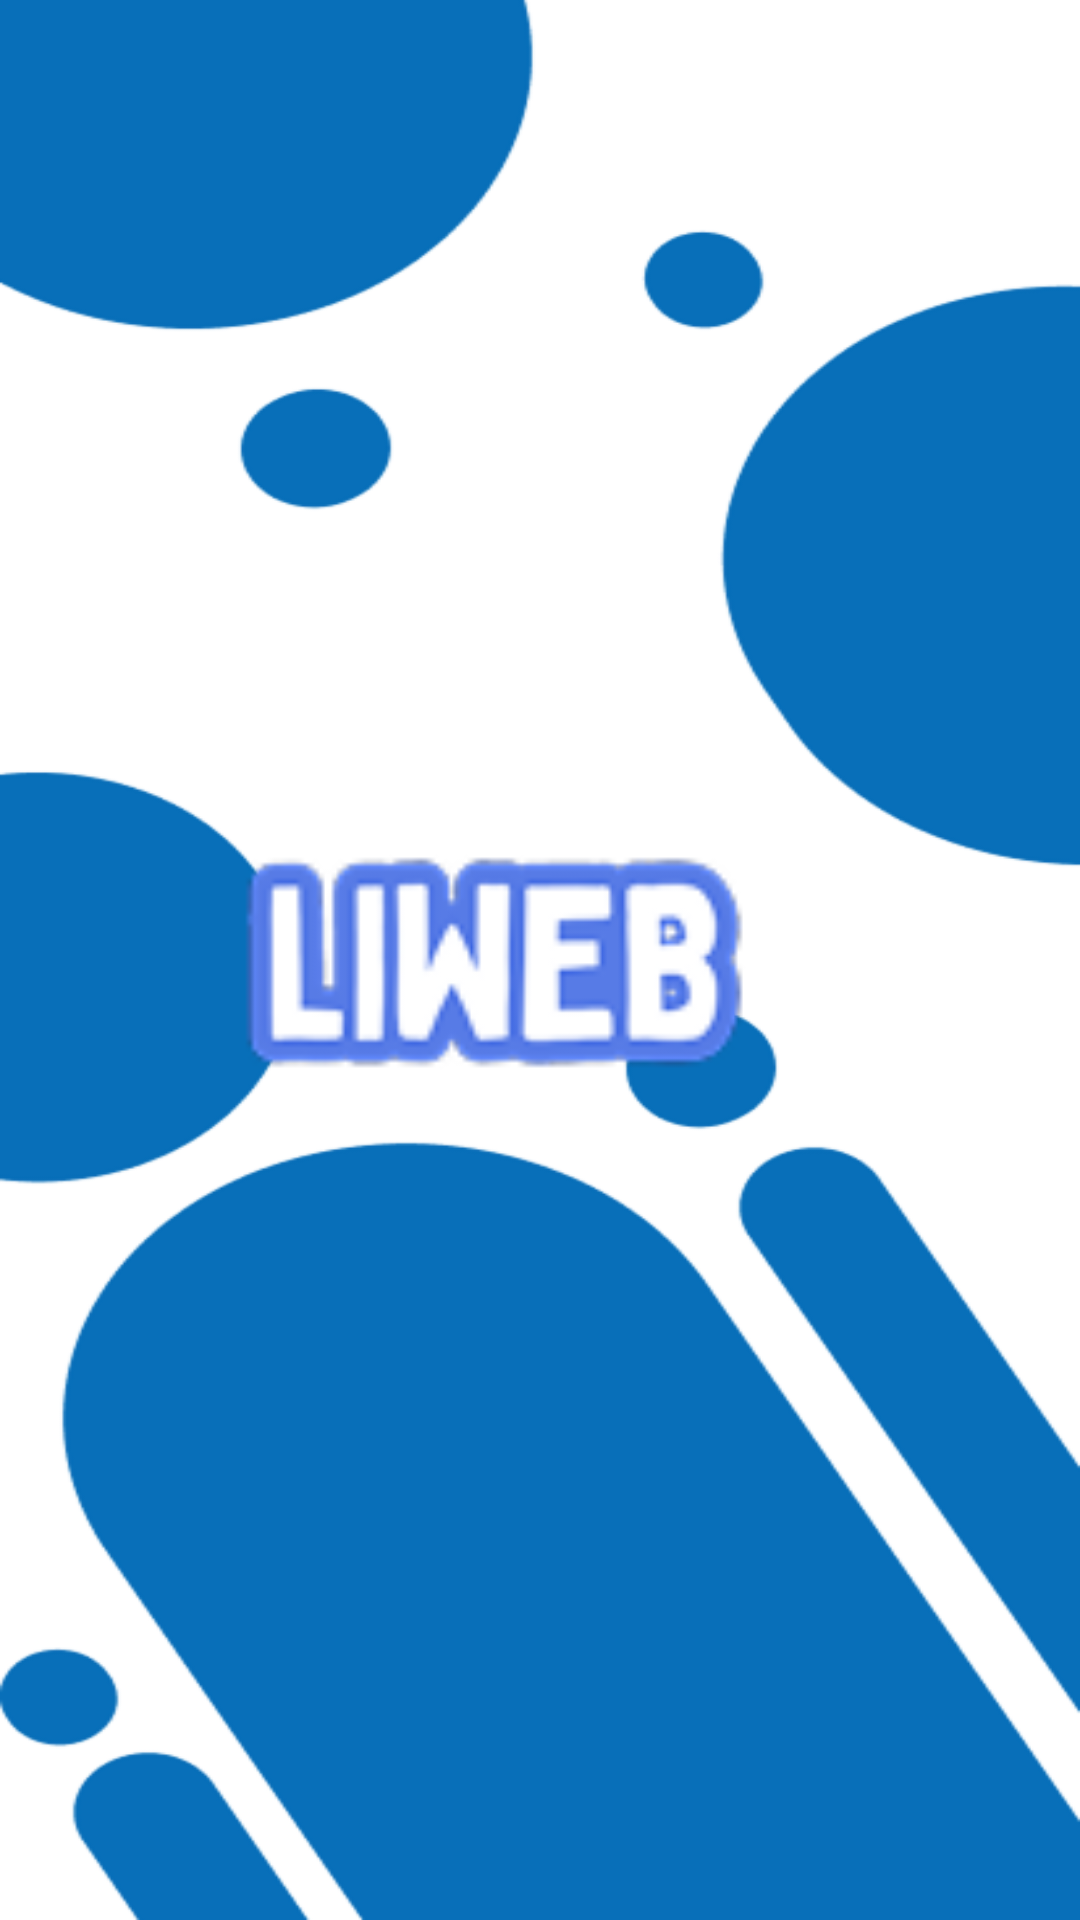

Reconstruct the res/layout file that produces this screen, plus the resources it refers to.
<!-- AndroidManifest.xml: application theme Theme.MyApplication -->
<!-- res/layout/activity_splash.xml -->
<?xml version="1.0" encoding="utf-8"?>
<FrameLayout xmlns:android="http://schemas.android.com/apk/res/android"
    xmlns:app="http://schemas.android.com/apk/res-auto"
    xmlns:tools="http://schemas.android.com/tools"
    android:id="@+id/main"
    android:layout_width="match_parent"
    android:layout_height="match_parent"
    android:background="@drawable/fondo"
    tools:context=".presenter.splash.SplashActivity">

    <LinearLayout
        android:layout_width="match_parent"
        android:layout_height="wrap_content"
        android:layout_gravity="center"
        android:gravity="center"
        android:orientation="vertical">

        <ImageView
            android:id="@+id/liweb"
            android:layout_width="255dp"
            android:layout_height="94dp"
            android:src="@drawable/icon_app_liweb" />
    </LinearLayout>
</FrameLayout>
<!-- resources referenced by this layout -->
<resources>
  <!-- drawable fondo: png bitmap (drawable, 34238 bytes) -->
  <!-- drawable icon_app_liweb: png bitmap (drawable, 6304 bytes) -->
  <style name="Theme.MyApplication" parent="Theme.Material3.DayNight.NoActionBar">
      
          <item name="colorPrimary">@color/blue</item>
          <item name="colorOnPrimary">@color/white</item>
          <item name="colorSecondary">@color/dark_blue</item>
          <item name="colorOnSecondary">@color/white</item>
          <item name="colorTertiary">@color/grey</item>
          <item name="colorOnTertiary">@color/black</item>
          <item name="android:textColorPrimary">@color/gray_3000</item>
  
          
          <item name="android:colorBackground">@color/white</item>
          <item name="colorOnBackground">@color/black</item>
          <item name="containerColor">@color/white</item>
  
          
          <item name="colorSurface">@color/gray_detail</item>
          <item name="colorOnSurface">@color/black</item>
  
          
          <item name="materialButtonStyle">@style/Widget.MyApp.Button</item>
          <item name="materialCardViewStyle">@style/Widget.MyApp.Card</item>
          <item name="colorButtonNormal">@color/blue_swamp</item>
      </style>
  <color name="blue">#2988E2</color>
  <color name="white">#FFFFFFFF</color>
  <color name="dark_blue">#0072A7</color>
  <color name="grey">#D9D9D9</color>
  <color name="black">#000000</color>
  <color name="gray_3000">#655F5F</color>
  <color name="gray_detail">#BABABA</color>
  <style name="Widget.MyApp.Button" parent="Widget.Material3.Button">
          <item name="backgroundTint">?attr/colorPrimary</item>
          <item name="android:textColor">?attr/colorOnPrimary</item>
          <item name="cornerRadius">8dp</item>
      </style>
  <style name="Widget.MyApp.Card" parent="Widget.Material3.CardView.Filled">
          <item name="cardBackgroundColor">?attr/colorSurface</item>
          <item name="cardCornerRadius">8dp</item>
      </style>
  <color name="blue_swamp">#3671A8</color>
</resources>
